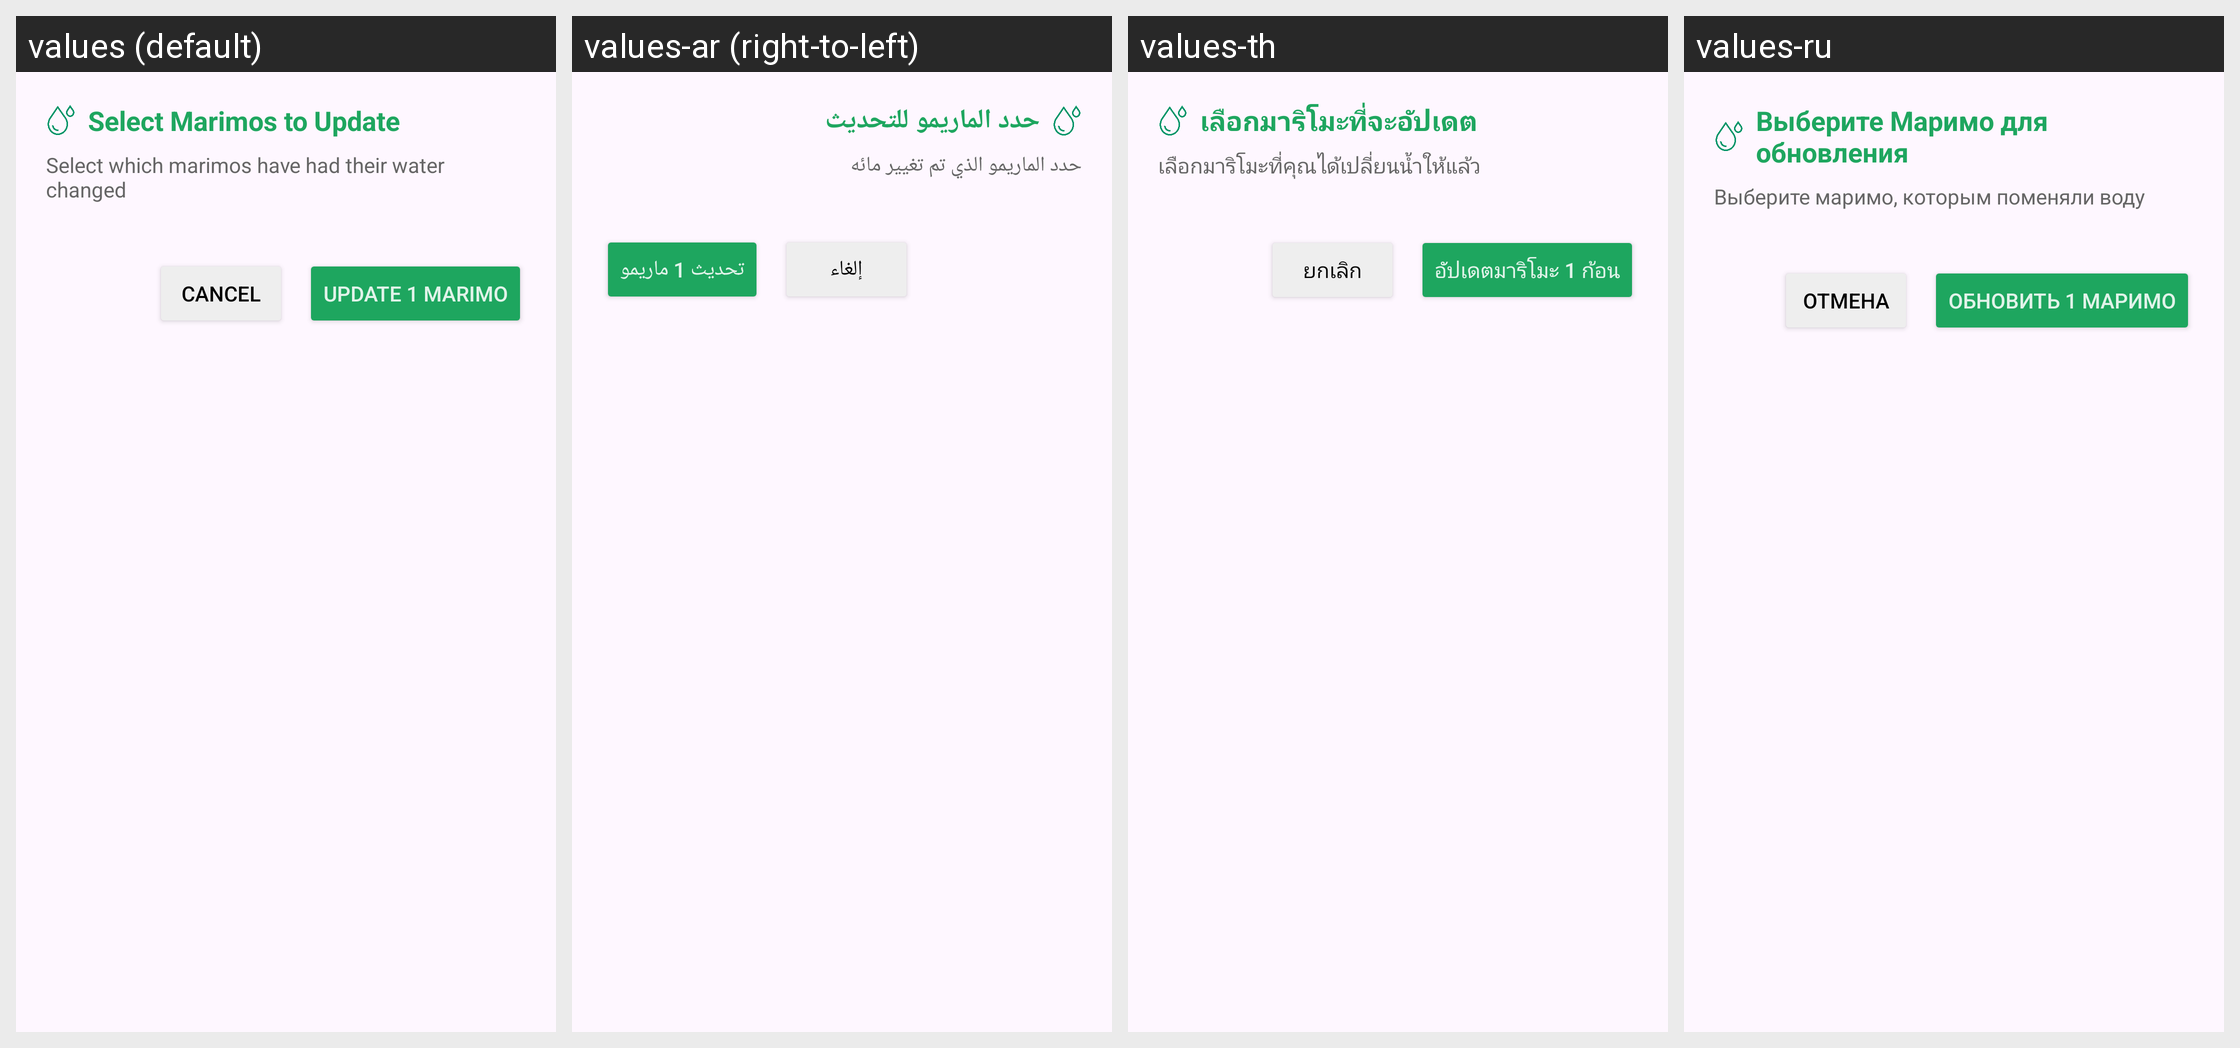

The Android screen above is rendered under several locales of the same app. Produce the string resources it draws, with the default and per-locale values.
Android screen res/layout/dialog_update_marimo.xml rendered under 4 locales, left to right: values (default), values-ar (right-to-left), values-th, values-ru. Device: Nexus 5 (rendered at 1080×1920; each locale shown at half size, 540×960, under a caption strip naming it); theme Theme.MarimoCare.
Other locales in the repository, not shown: values-de, values-es, values-fr, values-it, values-ja, values-ko.
Strings drawn on this screen, with the default value and each locale's value (text and hints the layout hard-codes, and strings that could not be matched under every locale, appear in the picture but are not listed):

select_marimos_to_update
  values: Select Marimos to Update
  values-ar: حدد الماريمو للتحديث
  values-th: เลือกมาริโมะที่จะอัปเดต
  values-ru: Выберите Маримо для обновления

select_which_marimos_have_had_their_water_changed
  values: Select which marimos have had their water changed
  values-ar: حدد الماريمو الذي تم تغيير مائه
  values-th: เลือกมาริโมะที่คุณได้เปลี่ยนน้ำให้แล้ว
  values-ru: Выберите маримо, которым поменяли воду

cancel
  values: Cancel
  values-ar: إلغاء
  values-th: ยกเลิก
  values-ru: Отмена

update_1_marimo
  values: Update 1 Marimo
  values-ar: تحديث 1 ماريمو
  values-th: อัปเดตมาริโมะ 1 ก้อน
  values-ru: Обновить 1 Маримо
